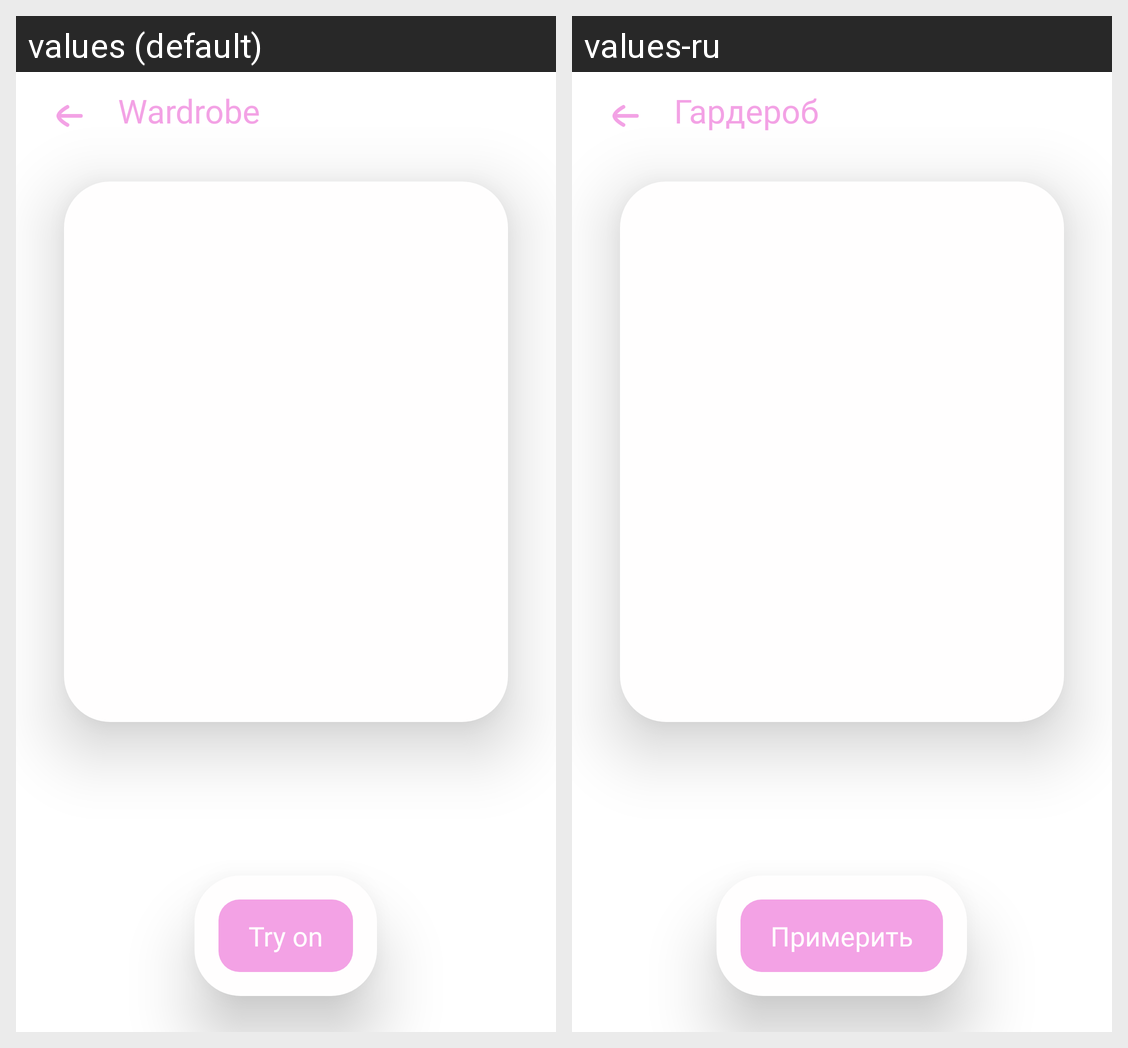

Locale-by-locale string values for the Android screen shown in this grid:
Android screen res/layout/fragment_viewingclotheswardrobe.xml rendered under 2 locales, left to right: values (default), values-ru. Device: Nexus 5 (rendered at 1080×1920; each locale shown at half size, 540×960, under a caption strip naming it); theme Theme.Schooly.
Strings drawn on this screen, with the default value and each locale's value (text and hints the layout hard-codes, and strings that could not be matched under every locale, appear in the picture but are not listed):

wardrobe
  values: Wardrobe
  values-ru: Гардероб

measure
  values: Try on
  values-ru: Примерить
